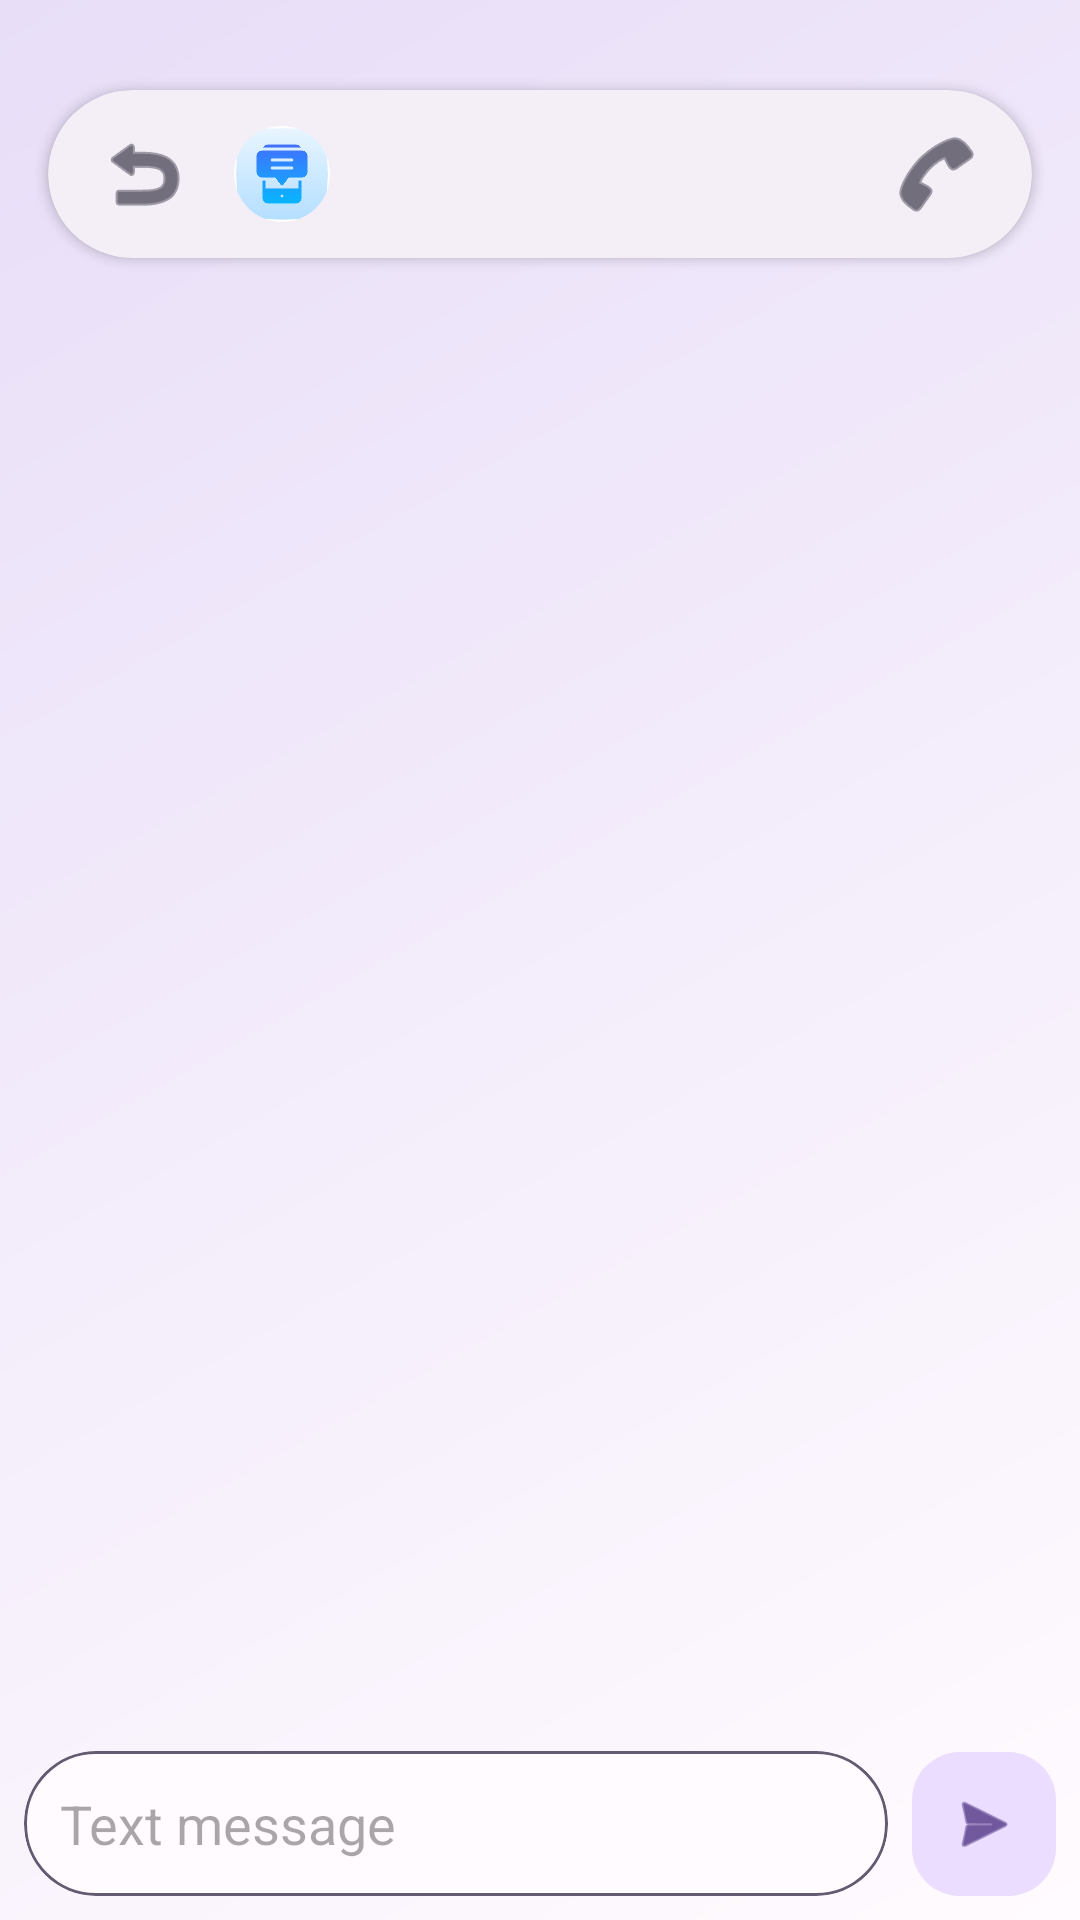

Here is an Android app screen rendered from its layout file. Give the layout XML and the strings, colors and styles it references.
<!-- AndroidManifest.xml: application theme Theme.Communicationapp -->
<!-- res/layout/activity_chat.xml -->
<?xml version="1.0" encoding="utf-8"?>
<androidx.constraintlayout.widget.ConstraintLayout xmlns:android="http://schemas.android.com/apk/res/android"
    xmlns:app="http://schemas.android.com/apk/res-auto"
    xmlns:tools="http://schemas.android.com/tools"
    android:layout_width="match_parent"
    android:layout_height="match_parent"
    android:background="@drawable/gradient_background"
    android:fitsSystemWindows="true"
    tools:context=".ChatActivity">

    <com.google.android.material.card.MaterialCardView
        android:id="@+id/toolbarCard"
        android:layout_width="0dp"
        android:layout_height="wrap_content"
        android:layout_marginStart="16dp"
        android:layout_marginEnd="16dp"
        android:layout_marginTop="30dp"
        android:layout_marginBottom="8dp"
        app:cardCornerRadius="28dp"
        app:cardElevation="2dp"
        app:strokeWidth="0dp"
        app:layout_constraintTop_toTopOf="parent"
        app:layout_constraintStart_toStartOf="parent"
        app:layout_constraintEnd_toEndOf="parent">

        <LinearLayout
            android:layout_width="match_parent"
            android:layout_height="56dp"
            android:orientation="horizontal"
            android:gravity="center_vertical"
            android:paddingHorizontal="8dp">

            <ImageButton
                android:id="@+id/btnBack"
                android:layout_width="48dp"
                android:layout_height="48dp"
                android:background="?attr/selectableItemBackgroundBorderless"
                android:src="@android:drawable/ic_menu_revert"
                app:tint="?attr/colorOnSurfaceVariant"
                android:contentDescription="Back" />

            <com.google.android.material.imageview.ShapeableImageView
                android:id="@+id/imageContactToolbar"
                android:layout_width="36dp"
                android:layout_height="36dp"
                android:layout_marginStart="4dp"
                android:scaleType="centerCrop"
                android:src="@drawable/images"
                app:shapeAppearanceOverlay="@style/ShapeAppearance.Material3.Corner.Full"
                android:background="?attr/colorSecondaryContainer"
                android:padding="2dp"/>

            <TextView
                android:id="@+id/textContactNameToolbar"
                android:layout_width="0dp"
                android:layout_height="wrap_content"
                android:layout_weight="1"
                android:layout_marginStart="12dp"
                android:layout_marginEnd="16dp"
                android:textAppearance="?attr/textAppearanceTitleMedium"
                android:textColor="?attr/colorOnSurfaceVariant"
                android:maxLines="1"
                android:ellipsize="end"
                tools:text="Contact Name" />

            <ImageButton
                android:id="@+id/btnCall"
                android:layout_width="48dp"
                android:layout_height="48dp"
                android:background="?attr/selectableItemBackgroundBorderless"
                android:src="@android:drawable/ic_menu_call"
                app:tint="?attr/colorOnSurfaceVariant"
                android:contentDescription="@string/content_desc_call" />

        </LinearLayout>
    </com.google.android.material.card.MaterialCardView>

    <androidx.recyclerview.widget.RecyclerView
        android:id="@+id/recyclerViewMessages"
        android:layout_width="0dp"
        android:layout_height="0dp"
        android:padding="8dp"
        android:clipToPadding="false"
        app:layout_constraintTop_toBottomOf="@id/toolbarCard"
        app:layout_constraintBottom_toTopOf="@id/inputContainer"
        app:layout_constraintStart_toStartOf="parent"
        app:layout_constraintEnd_toEndOf="parent"
        tools:listitem="@layout/item_message_sent" />

    <LinearLayout
        android:id="@+id/inputContainer"
        android:layout_width="0dp"
        android:layout_height="wrap_content"
        android:orientation="horizontal"
        android:padding="8dp"
        android:gravity="bottom"
        app:layout_constraintBottom_toBottomOf="parent"
        app:layout_constraintStart_toStartOf="parent"
        app:layout_constraintEnd_toEndOf="parent">

        <com.google.android.material.card.MaterialCardView
            android:layout_width="0dp"
            android:layout_height="wrap_content"
            android:layout_weight="1"
            app:cardCornerRadius="24dp"
            app:cardElevation="0dp"
            app:strokeWidth="1dp"
            app:strokeColor="?attr/colorOutline">

            <com.google.android.material.textfield.TextInputEditText
                android:id="@+id/editTextMessage"
                android:layout_width="match_parent"
                android:layout_height="wrap_content"
                android:hint="@string/hint_text_message"
                android:inputType="textMultiLine"
                android:maxLines="4"
                android:padding="12dp"
                android:background="@android:color/transparent"/>

        </com.google.android.material.card.MaterialCardView>

        <com.google.android.material.floatingactionbutton.FloatingActionButton
            android:id="@+id/btnSendMessage"
            android:layout_width="wrap_content"
            android:layout_height="wrap_content"
            android:layout_marginStart="8dp"
            app:fabCustomSize="48dp"
            app:srcCompat="@android:drawable/ic_menu_send"
            android:contentDescription="@string/content_desc_send"
            app:elevation="0dp"/>

    </LinearLayout>

</androidx.constraintlayout.widget.ConstraintLayout>
<!-- res/layout/item_message_sent.xml (included above) -->
<?xml version="1.0" encoding="utf-8"?>
<LinearLayout xmlns:android="http://schemas.android.com/apk/res/android"
    xmlns:app="http://schemas.android.com/apk/res-auto"
    xmlns:tools="http://schemas.android.com/tools"
    android:layout_width="match_parent"
    android:layout_height="wrap_content"
    android:orientation="vertical"
    android:gravity="end"
    android:paddingVertical="4dp">

    <com.google.android.material.card.MaterialCardView
        android:layout_width="wrap_content"
        android:layout_height="wrap_content"
        android:layout_marginStart="64dp"
        app:cardBackgroundColor="?attr/colorPrimaryContainer"
        app:cardCornerRadius="18dp"
        app:cardElevation="0dp"
        app:strokeWidth="0dp">

        <LinearLayout
            android:layout_width="wrap_content"
            android:layout_height="wrap_content"
            android:orientation="vertical"
            android:paddingHorizontal="16dp"
            android:paddingVertical="10dp">

            <TextView
                android:id="@+id/textMessage"
                android:layout_width="wrap_content"
                android:layout_height="wrap_content"
                android:textAppearance="?attr/textAppearanceBodyLarge"
                android:textColor="?attr/colorOnPrimaryContainer"
                tools:text="Sent message content" />

            <LinearLayout
                android:layout_width="wrap_content"
                android:layout_height="wrap_content"
                android:orientation="horizontal"
                android:layout_gravity="end"
                android:layout_marginTop="2dp">

                <TextView
                    android:id="@+id/textTime"
                    android:layout_width="wrap_content"
                    android:layout_height="wrap_content"
                    android:textAppearance="?attr/textAppearanceLabelSmall"
                    android:textColor="?attr/colorOnPrimaryContainer"
                    android:alpha="0.7"
                    tools:text="12:30 PM" />

                <ImageView
                    android:id="@+id/imageStatus"
                    android:layout_width="12dp"
                    android:layout_height="12dp"
                    android:layout_marginStart="4dp"
                    android:layout_gravity="center_vertical"
                    android:src="@android:drawable/checkbox_on_background"
                    app:tint="?attr/colorOnPrimaryContainer"
                    android:alpha="0.7"
                    tools:visibility="visible"/>
            </LinearLayout>
        </LinearLayout>
    </com.google.android.material.card.MaterialCardView>

</LinearLayout>
<!-- resources referenced by this layout -->
<resources>
  <!-- drawable gradient_background (drawable) -->
  <?xml version="1.0" encoding="utf-8"?>
  <shape xmlns:android="http://schemas.android.com/apk/res/android"
      android:shape="rectangle">
      <gradient
          android:startColor="?attr/colorSurface"
          android:endColor="?attr/colorSurfaceVariant"
          android:angle="135" />
  </shape>
  <!-- drawable images: jpg bitmap (drawable, 10988 bytes) -->
  <string name="content_desc_call">Call</string>
  <string name="content_desc_send">Send</string>
  <string name="hint_text_message">Text message</string>
  <style name="Theme.Communicationapp" parent="Base.Theme.Communicationapp" />
  <style name="Base.Theme.Communicationapp" parent="Theme.Material3.DayNight.NoActionBar">
          
          <item name="colorPrimary">@color/primary</item>
          <item name="colorOnPrimary">@color/onPrimary</item>
          <item name="colorPrimaryContainer">@color/primaryContainer</item>
          <item name="colorOnPrimaryContainer">@color/onPrimaryContainer</item>
  
          <item name="colorSecondary">@color/secondary</item>
          <item name="colorOnSecondary">@color/onSecondary</item>
          <item name="colorSecondaryContainer">@color/secondaryContainer</item>
          <item name="colorOnSecondaryContainer">@color/onSecondaryContainer</item>
  
          <item name="colorTertiary">@color/tertiary</item>
          <item name="colorOnTertiary">@color/onTertiary</item>
          <item name="colorTertiaryContainer">@color/tertiaryContainer</item>
          <item name="colorOnTertiaryContainer">@color/onTertiaryContainer</item>
  
          <item name="colorError">@color/error</item>
          <item name="colorOnError">@color/onError</item>
          <item name="colorErrorContainer">@color/errorContainer</item>
          <item name="colorOnErrorContainer">@color/onErrorContainer</item>
  
          <item name="android:windowBackground">@color/background</item>
          <item name="colorOnBackground">@color/onBackground</item>
          <item name="colorSurface">@color/surface</item>
          <item name="colorOnSurface">@color/onSurface</item>
          <item name="colorSurfaceVariant">@color/secondaryContainer</item>
          <item name="colorOnSurfaceVariant">@color/onSecondaryContainer</item>
          <item name="colorOutline">@color/secondary</item>
      </style>
  <color name="primary">#6750A4</color>
  <color name="onPrimary">#FFFFFF</color>
  <color name="primaryContainer">#EADDFF</color>
  <color name="onPrimaryContainer">#21005D</color>
  <color name="secondary">#625B71</color>
  <color name="onSecondary">#FFFFFF</color>
  <color name="secondaryContainer">#E8DEF8</color>
  <color name="onSecondaryContainer">#1D192B</color>
  <color name="tertiary">#7D5260</color>
  <color name="onTertiary">#FFFFFF</color>
  <color name="tertiaryContainer">#FFD8E4</color>
  <color name="onTertiaryContainer">#31111D</color>
  <color name="error">#B3261E</color>
  <color name="onError">#FFFFFF</color>
  <color name="errorContainer">#F9DEDC</color>
  <color name="onErrorContainer">#410E0B</color>
  <color name="background">#FFFBFE</color>
  <color name="onBackground">#1C1B1F</color>
  <color name="surface">#FFFBFE</color>
  <color name="onSurface">#1C1B1F</color>
</resources>
